Run: headless pygame with SDL's dummy video driver; simulated clock (each Clock.tick advances the game by its frame time, no real sleeping); random seed 0; keys injected as events and as key.get_pressed() state; no mouse input.
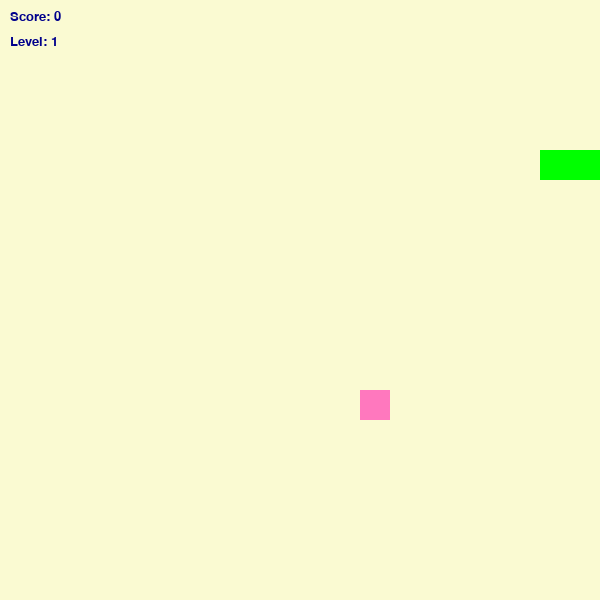
Frame 1 of 1 · flips 1–60 · no input (game ended)

The pygame program that drew these frames:

import pygame, random

pygame.init()

WIDTH = 600
HEIGHT = 600
CELL = 30

screen = pygame.display.set_mode((WIDTH, HEIGHT))
font = pygame.font.SysFont("Verdana", 20)

WHITE = (0, 0, 139)
GREEN = (255, 120, 190)
RED = (0, 100, 0)
YELLOW = (0, 255, 0)
BLACK = (250, 250, 210)

class Point:
    def __init__(self, x, y):
        self.x = x
        self.y = y

class Snake:
    def __init__(self):
        self.body = [Point(5,5), Point(4,5), Point(3,5)]
        self.dx = 1
        self.dy = 0

    def move(self):
        for i in range(len(self.body)-1, 0, -1):
            self.body[i].x = self.body[i-1].x
            self.body[i].y = self.body[i-1].y

        self.body[0].x += self.dx
        self.body[0].y += self.dy

    def draw(self):
        pygame.draw.rect(screen, RED, (self.body[0].x*CELL, self.body[0].y*CELL, CELL, CELL))
        for segment in self.body[1:]:
            pygame.draw.rect(screen, YELLOW, (segment.x*CELL, segment.y*CELL, CELL, CELL))

    def collide_food(self, food):
        if self.body[0].x == food.x and self.body[0].y == food.y:
            self.body.append(Point(self.body[-1].x, self.body[-1].y))
            return True
        return False

    def collide_wall(self):
        return self.body[0].x < 0 or self.body[0].x >= WIDTH//CELL or self.body[0].y < 0 or self.body[0].y >= HEIGHT//CELL

class Food:
    def __init__(self, snake):
        self.generate(snake)

    def generate(self, snake):
        while True:
            self.x = random.randint(0, WIDTH//CELL-1)
            self.y = random.randint(0, HEIGHT//CELL-1)

            on_snake = False
            for segment in snake.body:
                if segment.x == self.x and segment.y == self.y:
                    on_snake = True

            if not on_snake:
                break

    def draw(self):
        pygame.draw.rect(screen, GREEN, (self.x*CELL, self.y*CELL, CELL, CELL))

snake = Snake()
food = Food(snake)

score = 0
level = 1
FPS = 5

clock = pygame.time.Clock()
running = True

while running:
    for event in pygame.event.get():
        if event.type == pygame.QUIT:
            running = False

        if event.type == pygame.KEYDOWN:
            if event.key == pygame.K_RIGHT:
                snake.dx, snake.dy = 1, 0
            elif event.key == pygame.K_LEFT:
                snake.dx, snake.dy = -1, 0
            elif event.key == pygame.K_UP:
                snake.dx, snake.dy = 0, -1
            elif event.key == pygame.K_DOWN:
                snake.dx, snake.dy = 0, 1

    snake.move()

    # если съел еду
    if snake.collide_food(food):
        score += 1
        food.generate(snake)

        # каждые 3 очка новый уровень
        if score % 3 == 0:
            level += 1
            FPS += 2

    # столкновение со стеной
    if snake.collide_wall():
        running = False

    screen.fill(BLACK)
    snake.draw()
    food.draw()

    score_text = font.render(f"Score: {score}", True, WHITE)
    level_text = font.render(f"Level: {level}", True, WHITE)

    screen.blit(score_text, (10, 10))
    screen.blit(level_text, (10, 35))

    pygame.display.update()
    clock.tick(FPS)

pygame.quit()
